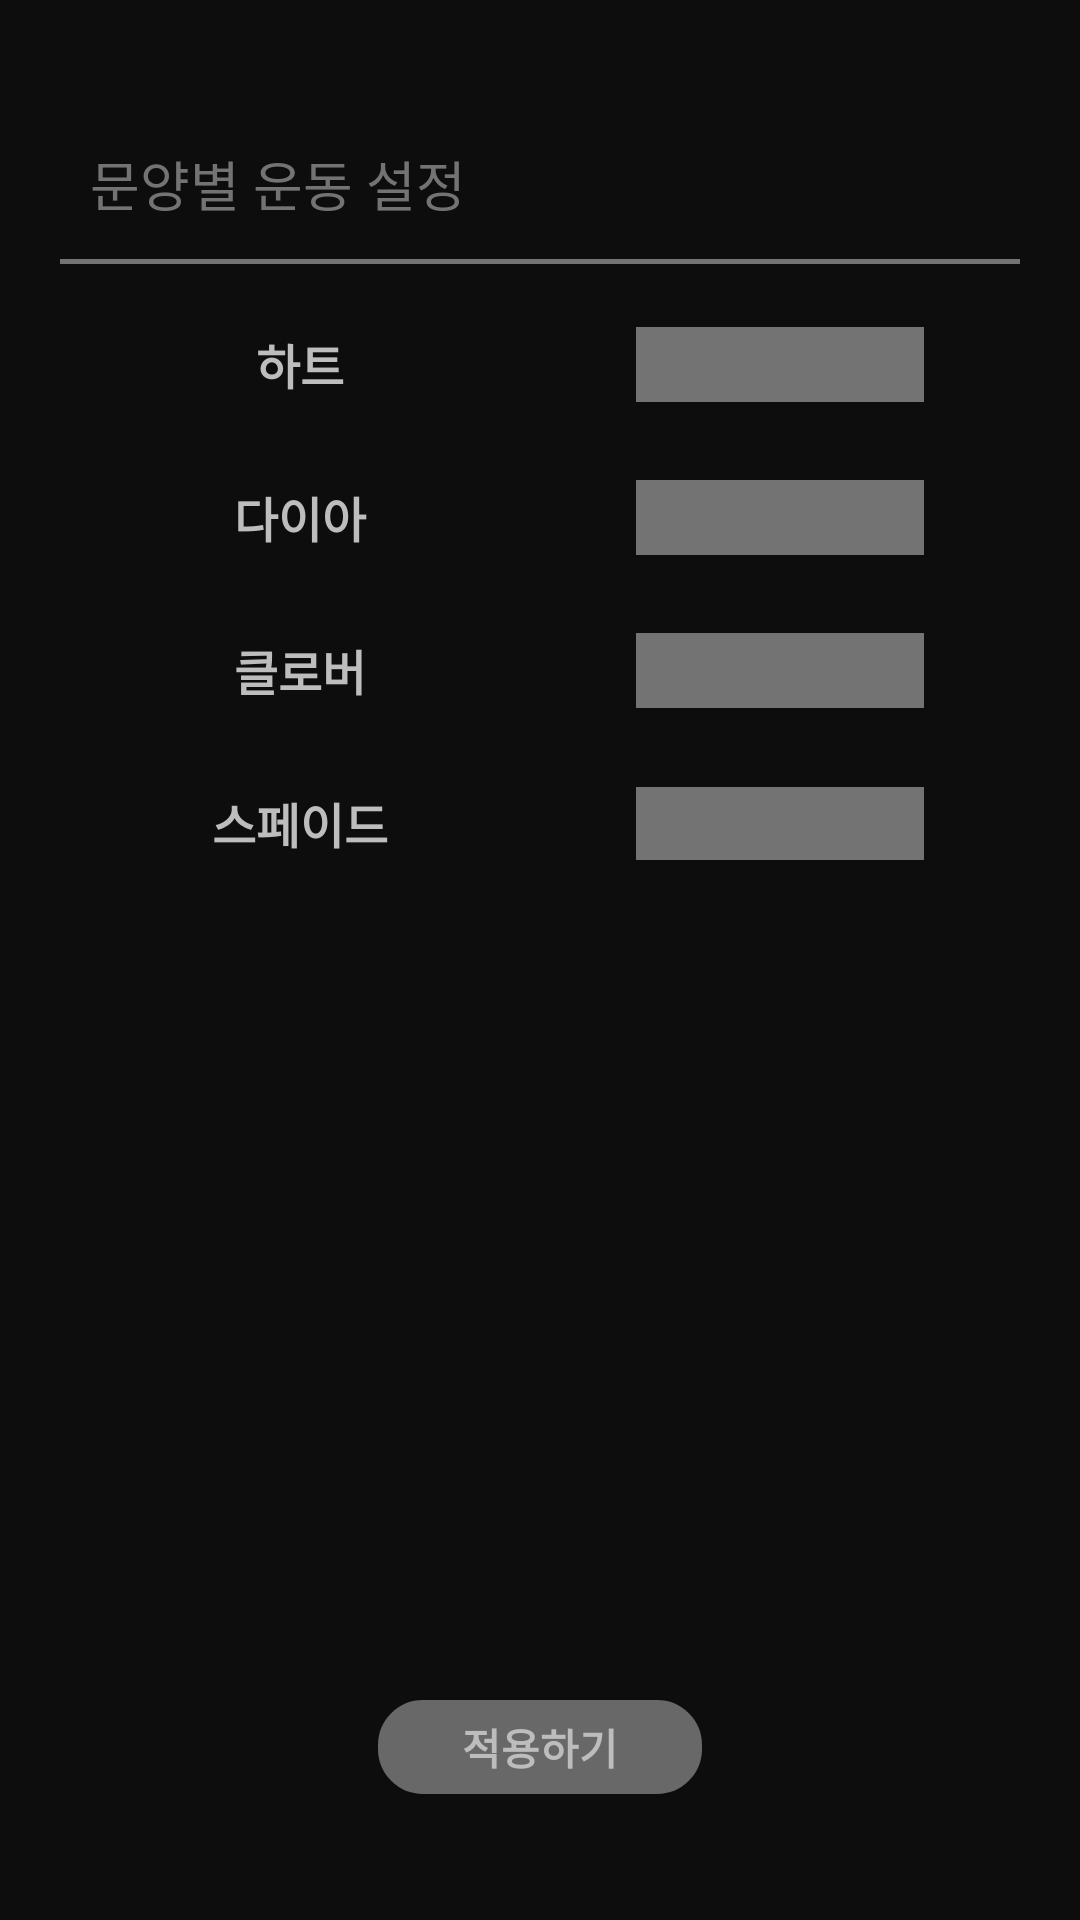

Reconstruct the res/layout file that produces this screen, plus the resources it refers to.
<!-- AndroidManifest.xml: application theme Theme.DeckOfPainRep -->
<!-- res/layout/activity_settings_type.xml -->
<?xml version="1.0" encoding="utf-8"?>
<LinearLayout xmlns:android="http://schemas.android.com/apk/res/android"
    xmlns:tools="http://schemas.android.com/tools"
    tools:context="com.Dopr.deckofpainrep.SettingsTypeActivity"

    android:layout_width="match_parent"
    android:layout_height="match_parent"
    android:background="@color/main"
    android:weightSum="10"
    android:orientation="vertical"
    >

    //상단
    <LinearLayout
        android:layout_width="match_parent"
        android:layout_height="0dp"
        android:layout_weight="1.5"
        android:weightSum="10"
        android:orientation="vertical"
        >

        <View
            android:layout_width="match_parent"
            android:layout_height="0dp"
            android:layout_weight="5"
            ></View>

        <TextView
            android:layout_width="match_parent"
            android:layout_height="0dp"
            android:layout_marginLeft="30dp"
            android:layout_weight="3"
            android:text="문양별 운동 설정"
            android:textColor="@color/gray"
            android:textSize="18dp"
            ></TextView>

        <View
            android:layout_width="match_parent"
            android:layout_height="0dp"
            android:layout_weight="1"
            ></View>

        <View
            android:layout_width="match_parent"
            android:layout_height="0dp"
            android:background="@color/gray"
            android:layout_weight="0.2"
            android:layout_marginHorizontal="20dp"
            ></View>
    </LinearLayout>

    //중단
    <LinearLayout
        android:layout_width="match_parent"
        android:layout_height="0dp"
        android:layout_weight="8"
        android:weightSum="10"
        android:orientation="vertical">

        // 첫번째 줄
        <LinearLayout
            android:layout_width="match_parent"
            android:layout_height="0dp"
            android:layout_weight="1"
            android:orientation="horizontal"
            android:paddingHorizontal="20dp"
            android:weightSum="10">

            <TextView
                android:layout_width="0dp"
                android:layout_height="match_parent"
                android:layout_weight="5"
                android:text="하트"
                android:textColor="@color/setting_white"
                android:gravity="center"
                android:textSize="16dp"
                android:textStyle="bold"

                ></TextView>
            <View
                android:layout_width="0dp"
                android:layout_height="match_parent"
                android:layout_weight="1"
                ></View>
            <EditText
                android:id="@+id/et_type_heart"
                android:layout_width="0dp"
                android:layout_height="25dp"
                android:layout_weight="3"
                android:ems="10"
                android:inputType="text"
                android:background="@color/gray"
                android:textColorHint="@color/main"
                android:maxLength="6"
                android:textAlignment="center"
                android:layout_gravity="center"
                android:enabled="true"
                />
        </LinearLayout>
        // 두번째 줄
        <LinearLayout
            android:layout_width="match_parent"
            android:layout_height="0dp"
            android:layout_weight="1"
            android:orientation="horizontal"
            android:paddingHorizontal="20dp"
            android:weightSum="10">

            <TextView
                android:layout_width="0dp"
                android:layout_height="match_parent"
                android:layout_weight="5"
                android:text="다이아"
                android:textColor="@color/setting_white"
                android:gravity="center"
                android:textSize="16dp"
                android:textStyle="bold"

                ></TextView>
            <View
                android:layout_width="0dp"
                android:layout_height="match_parent"
                android:layout_weight="1"
                ></View>
            <EditText
                android:id="@+id/et_type_diamond"
                android:layout_width="0dp"
                android:layout_height="25dp"
                android:layout_weight="3"
                android:ems="10"
                android:inputType="text"
                android:background="@color/gray"
                android:textColorHint="@color/main"
                android:maxLength="6"
                android:textAlignment="center"
                android:layout_gravity="center"
                android:enabled="true"

                />
        </LinearLayout>
        // 세번째 줄
        <LinearLayout
            android:layout_width="match_parent"
            android:layout_height="0dp"
            android:layout_weight="1"
            android:orientation="horizontal"
            android:paddingHorizontal="20dp"
            android:weightSum="10">

            <TextView
                android:layout_width="0dp"
                android:layout_height="match_parent"
                android:layout_weight="5"
                android:text="클로버"
                android:textColor="@color/setting_white"
                android:gravity="center"
                android:textSize="16dp"
                android:textStyle="bold"

                ></TextView>
            <View
                android:layout_width="0dp"
                android:layout_height="match_parent"
                android:layout_weight="1"
                ></View>

            <EditText
                android:id="@+id/et_type_clover"
                android:layout_width="0dp"
                android:layout_height="25dp"
                android:layout_gravity="center"
                android:layout_weight="3"
                android:background="@color/gray"
                android:ems="10"
                android:enabled="true"
                android:inputType="text"
                android:maxLength="6"
                android:textAlignment="center"
                android:textColorHint="@color/main"

                />
        </LinearLayout>
        // 네번째 줄
        <LinearLayout
            android:layout_width="match_parent"
            android:layout_height="0dp"
            android:layout_weight="1"
            android:orientation="horizontal"
            android:paddingHorizontal="20dp"
            android:weightSum="10">

            <TextView
                android:layout_width="0dp"
                android:layout_height="match_parent"
                android:layout_weight="5"
                android:text="스페이드"
                android:textColor="@color/setting_white"
                android:gravity="center"
                android:textSize="16dp"
                android:textStyle="bold"

                ></TextView>
            <View
                android:layout_width="0dp"
                android:layout_height="match_parent"
                android:layout_weight="1"
                ></View>

            <EditText
                android:id="@+id/et_type_spade"
                android:layout_width="0dp"
                android:layout_height="wrap_content"
                android:layout_gravity="center"
                android:layout_weight="3"
                android:background="@color/gray"
                android:ems="10"
                android:enabled="true"
                android:inputType="text"
                android:maxLength="6"
                android:textAlignment="center"
                android:textColorHint="@color/main"

                />
        </LinearLayout>
        // 다섯번째 줄


        <View
            android:layout_width="wrap_content"
            android:layout_height="0dp"
            android:layout_weight="5">

        </View>

        <LinearLayout
            android:layout_width="match_parent"
            android:layout_height="0dp"
            android:layout_weight="1"
            android:orientation="horizontal"
            android:paddingHorizontal="20dp"
            android:weightSum="10">

            <View
                android:layout_width="0dp"
                android:layout_height="match_parent"
                android:layout_weight="3"
                ></View>

            <LinearLayout
                android:layout_width="0dp"
                android:layout_height="match_parent"
                android:layout_weight="4"
                android:weightSum="10"
                android:orientation="vertical">

                <androidx.appcompat.widget.AppCompatButton
                    android:id="@+id/btn_type_apply"
                    android:layout_width="match_parent"
                    android:layout_height="0dp"
                    android:layout_weight="10"
                    android:background="@drawable/how_background"
                    android:text="적용하기"
                    android:textColor="@color/setting_white"
                    android:textStyle="bold"></androidx.appcompat.widget.AppCompatButton>

            </LinearLayout>


        </LinearLayout>


    </LinearLayout>

    <LinearLayout
        android:layout_width="match_parent"
        android:layout_height="0dp"
        android:layout_weight="0.5"
        >
    </LinearLayout>

</LinearLayout>
<!-- resources referenced by this layout -->
<resources>
  <color name="gray">#737373</color>
  <color name="main">#0E0D0D</color>
  <color name="setting_white">#BDBDBD</color>
  <!-- drawable how_background (drawable) -->
  <?xml version="1.0" encoding="utf-8"?>
  <shape xmlns:android="http://schemas.android.com/apk/res/android"
      android:padding="20dp"
      android:shape="rectangle"
      >
      <solid android:color="#686868" />
      <corners
          android:bottomLeftRadius="20dp"
          android:bottomRightRadius="20dp"
          android:topLeftRadius="20dp"
          android:topRightRadius="20dp" />
      <stroke
          android:width="10dp"
          android:color="@color/main"
      />
  </shape>
  <style name="Theme.DeckOfPainRep" parent="Theme.MaterialComponents.DayNight.DarkActionBar">
          
          <item name="colorPrimary">@color/purple_500</item>
          <item name="colorPrimaryVariant">@color/purple_700</item>
          <item name="colorOnPrimary">@color/white</item>
          
          <item name="colorSecondary">@color/teal_200</item>
          <item name="colorSecondaryVariant">@color/teal_700</item>
          <item name="colorOnSecondary">@color/black</item>
          
          <item name="android:statusBarColor" tools:targetApi="l">?attr/colorPrimaryVariant</item>
          
          <item name="windowNoTitle">true</item>
  
      </style>
  <color name="purple_500">#FF6200EE</color>
  <color name="purple_700">#FF3700B3</color>
  <color name="white">#FFFFFFFF</color>
  <color name="teal_200">#FF03DAC5</color>
  <color name="teal_700">#FF018786</color>
  <color name="black">#FF000000</color>
</resources>
